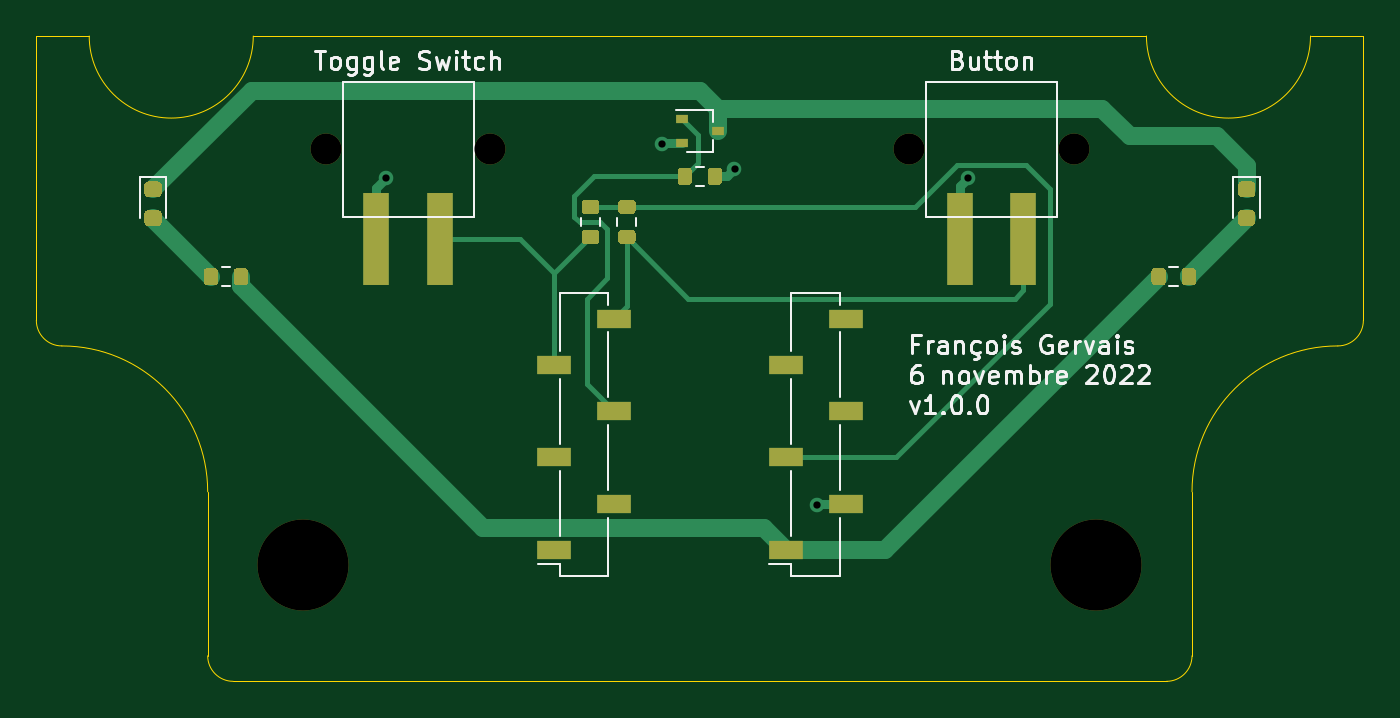
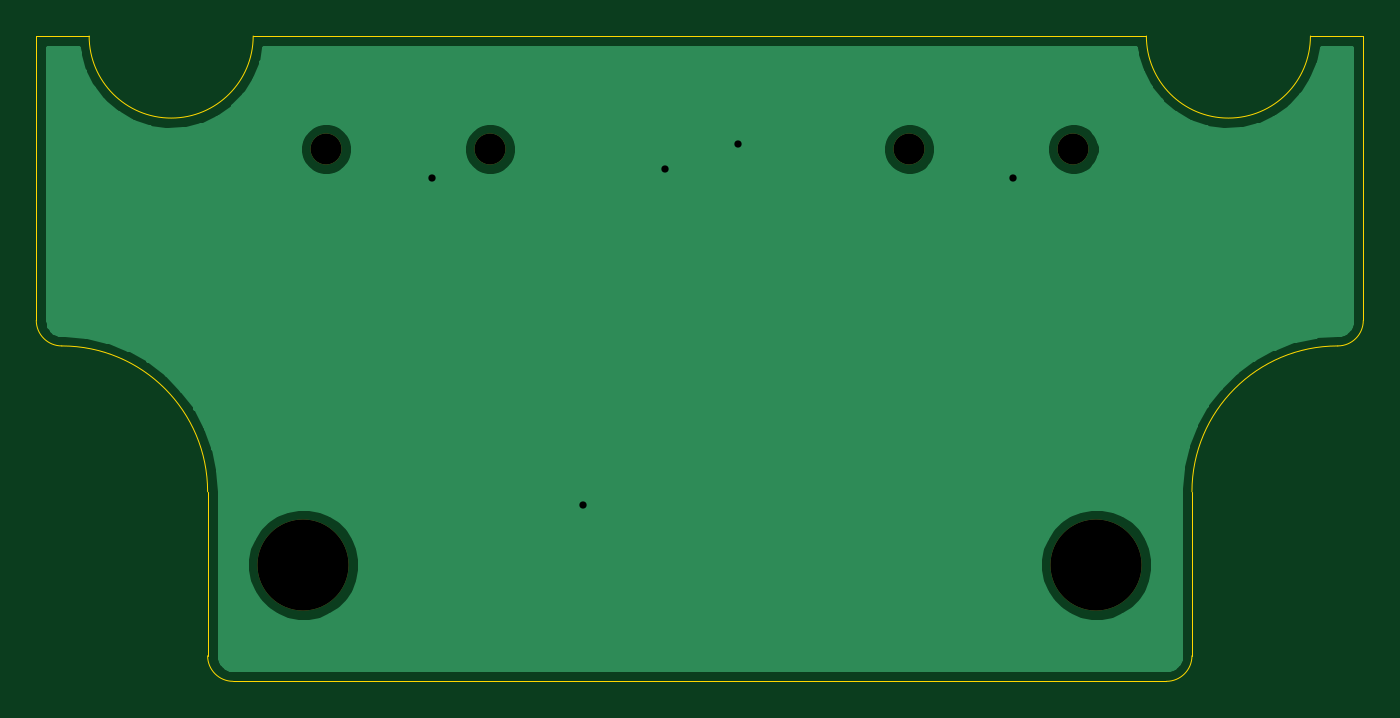
Circuit board: 11 layer files. Board 72.8 x 35.4 mm.
- bottom_copper: project-mute-button-B_Cu.gbr (25431 bytes)
- bottom_mask: project-mute-button-B_Mask.gbr (781 bytes)
- paste: project-mute-button-B_Paste.gbr (516 bytes)
- bottom_silk: project-mute-button-B_SilkS.gbr (517 bytes)
- outline: project-mute-button-Edge_Cuts.gbr (1575 bytes)
- top_copper: project-mute-button-F_Cu.gbr (10887 bytes)
- top_mask: project-mute-button-F_Mask.gbr (6122 bytes)
- paste: project-mute-button-F_Paste.gbr (5881 bytes)
- top_silk: project-mute-button-F_SilkS.gbr (17938 bytes)
- drill: project-mute-button-NPTH.drl (139 bytes)
- drill: project-mute-button-PTH.drl (112 bytes)

=== bottom_copper: project-mute-button-B_Cu.gbr (25431 bytes, source omitted) ===
=== bottom_mask: project-mute-button-B_Mask.gbr ===
%TF.GenerationSoftware,KiCad,Pcbnew,5.1.7-a382d34a8~88~ubuntu18.04.1*%
%TF.CreationDate,2022-11-07T19:40:55-05:00*%
%TF.ProjectId,project-mute-button,70726f6a-6563-4742-9d6d-7574652d6275,rev?*%
%TF.SameCoordinates,Original*%
%TF.FileFunction,Soldermask,Bot*%
%TF.FilePolarity,Negative*%
%FSLAX46Y46*%
G04 Gerber Fmt 4.6, Leading zero omitted, Abs format (unit mm)*
G04 Created by KiCad (PCBNEW 5.1.7-a382d34a8~88~ubuntu18.04.1) date 2022-11-07 19:40:55*
%MOMM*%
%LPD*%
G01*
G04 APERTURE LIST*
%ADD10C,5.000000*%
%ADD11C,1.700000*%
G04 APERTURE END LIST*
D10*
%TO.C,H4*%
X89100000Y-89150000D03*
%TD*%
%TO.C,H2*%
X45600000Y-89150000D03*
%TD*%
D11*
%TO.C,J4*%
X46850000Y-66350000D03*
X55850000Y-66350000D03*
%TD*%
%TO.C,J3*%
X78850000Y-66350000D03*
X87850000Y-66350000D03*
%TD*%
M02*

=== paste: project-mute-button-B_Paste.gbr ===
%TF.GenerationSoftware,KiCad,Pcbnew,5.1.7-a382d34a8~88~ubuntu18.04.1*%
%TF.CreationDate,2022-11-07T19:40:55-05:00*%
%TF.ProjectId,project-mute-button,70726f6a-6563-4742-9d6d-7574652d6275,rev?*%
%TF.SameCoordinates,Original*%
%TF.FileFunction,Paste,Bot*%
%TF.FilePolarity,Positive*%
%FSLAX46Y46*%
G04 Gerber Fmt 4.6, Leading zero omitted, Abs format (unit mm)*
G04 Created by KiCad (PCBNEW 5.1.7-a382d34a8~88~ubuntu18.04.1) date 2022-11-07 19:40:55*
%MOMM*%
%LPD*%
G01*
G04 APERTURE LIST*
G04 APERTURE END LIST*
M02*

=== bottom_silk: project-mute-button-B_SilkS.gbr ===
%TF.GenerationSoftware,KiCad,Pcbnew,5.1.7-a382d34a8~88~ubuntu18.04.1*%
%TF.CreationDate,2022-11-07T19:40:55-05:00*%
%TF.ProjectId,project-mute-button,70726f6a-6563-4742-9d6d-7574652d6275,rev?*%
%TF.SameCoordinates,Original*%
%TF.FileFunction,Legend,Bot*%
%TF.FilePolarity,Positive*%
%FSLAX46Y46*%
G04 Gerber Fmt 4.6, Leading zero omitted, Abs format (unit mm)*
G04 Created by KiCad (PCBNEW 5.1.7-a382d34a8~88~ubuntu18.04.1) date 2022-11-07 19:40:55*
%MOMM*%
%LPD*%
G01*
G04 APERTURE LIST*
G04 APERTURE END LIST*
M02*

=== outline: project-mute-button-Edge_Cuts.gbr ===
%TF.GenerationSoftware,KiCad,Pcbnew,5.1.7-a382d34a8~88~ubuntu18.04.1*%
%TF.CreationDate,2022-11-07T19:40:55-05:00*%
%TF.ProjectId,project-mute-button,70726f6a-6563-4742-9d6d-7574652d6275,rev?*%
%TF.SameCoordinates,Original*%
%TF.FileFunction,Profile,NP*%
%FSLAX46Y46*%
G04 Gerber Fmt 4.6, Leading zero omitted, Abs format (unit mm)*
G04 Created by KiCad (PCBNEW 5.1.7-a382d34a8~88~ubuntu18.04.1) date 2022-11-07 19:40:55*
%MOMM*%
%LPD*%
G01*
G04 APERTURE LIST*
%TA.AperFunction,Profile*%
%ADD10C,0.050000*%
%TD*%
G04 APERTURE END LIST*
D10*
X42850000Y-60150000D02*
G75*
G02*
X33850000Y-60150000I-4500000J0D01*
G01*
X100850000Y-60150000D02*
X103750000Y-60150000D01*
X33850000Y-60150000D02*
X30950000Y-60150000D01*
X100850000Y-60150000D02*
G75*
G02*
X91850000Y-60150000I-4500000J0D01*
G01*
X94350000Y-85150000D02*
G75*
G02*
X102350000Y-77150000I8000000J0D01*
G01*
X32350000Y-77150000D02*
G75*
G02*
X40350000Y-85150000I0J-8000000D01*
G01*
X42850000Y-60150000D02*
X91850000Y-60150000D01*
X103750000Y-75750000D02*
G75*
G02*
X102350000Y-77150000I-1400000J0D01*
G01*
X94350000Y-94150000D02*
G75*
G02*
X92950000Y-95550000I-1400000J0D01*
G01*
X32350000Y-77150000D02*
G75*
G02*
X30950000Y-75750000I0J1400000D01*
G01*
X41750000Y-95550000D02*
G75*
G02*
X40350000Y-94150000I0J1400000D01*
G01*
X40350000Y-94150000D02*
X40350000Y-85150000D01*
X94350000Y-94150000D02*
X94350000Y-85150000D01*
X103750000Y-60150000D02*
X103750000Y-75750000D01*
X30950000Y-60150000D02*
X30950000Y-75750000D01*
X67350000Y-95550000D02*
X92950000Y-95550000D01*
X41750000Y-95550000D02*
X67350000Y-95550000D01*
M02*

=== top_copper: project-mute-button-F_Cu.gbr (10887 bytes, source omitted) ===
=== top_mask: project-mute-button-F_Mask.gbr (6122 bytes, source omitted) ===
=== paste: project-mute-button-F_Paste.gbr ===
%TF.GenerationSoftware,KiCad,Pcbnew,5.1.7-a382d34a8~88~ubuntu18.04.1*%
%TF.CreationDate,2022-11-07T19:40:55-05:00*%
%TF.ProjectId,project-mute-button,70726f6a-6563-4742-9d6d-7574652d6275,rev?*%
%TF.SameCoordinates,Original*%
%TF.FileFunction,Paste,Top*%
%TF.FilePolarity,Positive*%
%FSLAX46Y46*%
G04 Gerber Fmt 4.6, Leading zero omitted, Abs format (unit mm)*
G04 Created by KiCad (PCBNEW 5.1.7-a382d34a8~88~ubuntu18.04.1) date 2022-11-07 19:40:55*
%MOMM*%
%LPD*%
G01*
G04 APERTURE LIST*
%ADD10R,0.700000X0.450000*%
%ADD11R,1.400000X5.100000*%
%ADD12R,1.900000X1.000000*%
G04 APERTURE END LIST*
%TO.C,R5*%
G36*
G01*
X93775000Y-73625000D02*
X93775000Y-73075000D01*
G75*
G02*
X93975000Y-72875000I200000J0D01*
G01*
X94375000Y-72875000D01*
G75*
G02*
X94575000Y-73075000I0J-200000D01*
G01*
X94575000Y-73625000D01*
G75*
G02*
X94375000Y-73825000I-200000J0D01*
G01*
X93975000Y-73825000D01*
G75*
G02*
X93775000Y-73625000I0J200000D01*
G01*
G37*
G36*
G01*
X92125000Y-73625000D02*
X92125000Y-73075000D01*
G75*
G02*
X92325000Y-72875000I200000J0D01*
G01*
X92725000Y-72875000D01*
G75*
G02*
X92925000Y-73075000I0J-200000D01*
G01*
X92925000Y-73625000D01*
G75*
G02*
X92725000Y-73825000I-200000J0D01*
G01*
X92325000Y-73825000D01*
G75*
G02*
X92125000Y-73625000I0J200000D01*
G01*
G37*
%TD*%
%TO.C,R4*%
G36*
G01*
X67775000Y-68125000D02*
X67775000Y-67575000D01*
G75*
G02*
X67975000Y-67375000I200000J0D01*
G01*
X68375000Y-67375000D01*
G75*
G02*
X68575000Y-67575000I0J-200000D01*
G01*
X68575000Y-68125000D01*
G75*
G02*
X68375000Y-68325000I-200000J0D01*
G01*
X67975000Y-68325000D01*
G75*
G02*
X67775000Y-68125000I0J200000D01*
G01*
G37*
G36*
G01*
X66125000Y-68125000D02*
X66125000Y-67575000D01*
G75*
G02*
X66325000Y-67375000I200000J0D01*
G01*
X66725000Y-67375000D01*
G75*
G02*
X66925000Y-67575000I0J-200000D01*
G01*
X66925000Y-68125000D01*
G75*
G02*
X66725000Y-68325000I-200000J0D01*
G01*
X66325000Y-68325000D01*
G75*
G02*
X66125000Y-68125000I0J200000D01*
G01*
G37*
%TD*%
%TO.C,R3*%
G36*
G01*
X40925000Y-73075000D02*
X40925000Y-73625000D01*
G75*
G02*
X40725000Y-73825000I-200000J0D01*
G01*
X40325000Y-73825000D01*
G75*
G02*
X40125000Y-73625000I0J200000D01*
G01*
X40125000Y-73075000D01*
G75*
G02*
X40325000Y-72875000I200000J0D01*
G01*
X40725000Y-72875000D01*
G75*
G02*
X40925000Y-73075000I0J-200000D01*
G01*
G37*
G36*
G01*
X42575000Y-73075000D02*
X42575000Y-73625000D01*
G75*
G02*
X42375000Y-73825000I-200000J0D01*
G01*
X41975000Y-73825000D01*
G75*
G02*
X41775000Y-73625000I0J200000D01*
G01*
X41775000Y-73075000D01*
G75*
G02*
X41975000Y-72875000I200000J0D01*
G01*
X42375000Y-72875000D01*
G75*
G02*
X42575000Y-73075000I0J-200000D01*
G01*
G37*
%TD*%
D10*
%TO.C,Q1*%
X68350000Y-65350000D03*
X66350000Y-66000000D03*
X66350000Y-64700000D03*
%TD*%
%TO.C,D2*%
G36*
G01*
X97093750Y-69700000D02*
X97606250Y-69700000D01*
G75*
G02*
X97825000Y-69918750I0J-218750D01*
G01*
X97825000Y-70356250D01*
G75*
G02*
X97606250Y-70575000I-218750J0D01*
G01*
X97093750Y-70575000D01*
G75*
G02*
X96875000Y-70356250I0J218750D01*
G01*
X96875000Y-69918750D01*
G75*
G02*
X97093750Y-69700000I218750J0D01*
G01*
G37*
G36*
G01*
X97093750Y-68125000D02*
X97606250Y-68125000D01*
G75*
G02*
X97825000Y-68343750I0J-218750D01*
G01*
X97825000Y-68781250D01*
G75*
G02*
X97606250Y-69000000I-218750J0D01*
G01*
X97093750Y-69000000D01*
G75*
G02*
X96875000Y-68781250I0J218750D01*
G01*
X96875000Y-68343750D01*
G75*
G02*
X97093750Y-68125000I218750J0D01*
G01*
G37*
%TD*%
%TO.C,D1*%
G36*
G01*
X37093750Y-69700000D02*
X37606250Y-69700000D01*
G75*
G02*
X37825000Y-69918750I0J-218750D01*
G01*
X37825000Y-70356250D01*
G75*
G02*
X37606250Y-70575000I-218750J0D01*
G01*
X37093750Y-70575000D01*
G75*
G02*
X36875000Y-70356250I0J218750D01*
G01*
X36875000Y-69918750D01*
G75*
G02*
X37093750Y-69700000I218750J0D01*
G01*
G37*
G36*
G01*
X37093750Y-68125000D02*
X37606250Y-68125000D01*
G75*
G02*
X37825000Y-68343750I0J-218750D01*
G01*
X37825000Y-68781250D01*
G75*
G02*
X37606250Y-69000000I-218750J0D01*
G01*
X37093750Y-69000000D01*
G75*
G02*
X36875000Y-68781250I0J218750D01*
G01*
X36875000Y-68343750D01*
G75*
G02*
X37093750Y-68125000I218750J0D01*
G01*
G37*
%TD*%
%TO.C,R2*%
G36*
G01*
X61075000Y-70775000D02*
X61625000Y-70775000D01*
G75*
G02*
X61825000Y-70975000I0J-200000D01*
G01*
X61825000Y-71375000D01*
G75*
G02*
X61625000Y-71575000I-200000J0D01*
G01*
X61075000Y-71575000D01*
G75*
G02*
X60875000Y-71375000I0J200000D01*
G01*
X60875000Y-70975000D01*
G75*
G02*
X61075000Y-70775000I200000J0D01*
G01*
G37*
G36*
G01*
X61075000Y-69125000D02*
X61625000Y-69125000D01*
G75*
G02*
X61825000Y-69325000I0J-200000D01*
G01*
X61825000Y-69725000D01*
G75*
G02*
X61625000Y-69925000I-200000J0D01*
G01*
X61075000Y-69925000D01*
G75*
G02*
X60875000Y-69725000I0J200000D01*
G01*
X60875000Y-69325000D01*
G75*
G02*
X61075000Y-69125000I200000J0D01*
G01*
G37*
%TD*%
%TO.C,R1*%
G36*
G01*
X63075000Y-70775000D02*
X63625000Y-70775000D01*
G75*
G02*
X63825000Y-70975000I0J-200000D01*
G01*
X63825000Y-71375000D01*
G75*
G02*
X63625000Y-71575000I-200000J0D01*
G01*
X63075000Y-71575000D01*
G75*
G02*
X62875000Y-71375000I0J200000D01*
G01*
X62875000Y-70975000D01*
G75*
G02*
X63075000Y-70775000I200000J0D01*
G01*
G37*
G36*
G01*
X63075000Y-69125000D02*
X63625000Y-69125000D01*
G75*
G02*
X63825000Y-69325000I0J-200000D01*
G01*
X63825000Y-69725000D01*
G75*
G02*
X63625000Y-69925000I-200000J0D01*
G01*
X63075000Y-69925000D01*
G75*
G02*
X62875000Y-69725000I0J200000D01*
G01*
X62875000Y-69325000D01*
G75*
G02*
X63075000Y-69125000I200000J0D01*
G01*
G37*
%TD*%
D11*
%TO.C,J4*%
X49600000Y-71300000D03*
X53100000Y-71300000D03*
%TD*%
%TO.C,J3*%
X81600000Y-71300000D03*
X85100000Y-71300000D03*
%TD*%
D12*
%TO.C,J2*%
X59350000Y-78190000D03*
X59350000Y-83270000D03*
X59350000Y-88350000D03*
X62650000Y-75650000D03*
X62650000Y-80730000D03*
X62650000Y-85810000D03*
%TD*%
%TO.C,J1*%
X72050000Y-78190000D03*
X72050000Y-83270000D03*
X72050000Y-88350000D03*
X75350000Y-75650000D03*
X75350000Y-80730000D03*
X75350000Y-85810000D03*
%TD*%
M02*

=== top_silk: project-mute-button-F_SilkS.gbr (17938 bytes, source omitted) ===
=== drill: project-mute-button-NPTH.drl ===
M48
INCH,TZ
T1C0.0669
T2C0.1969
%
G90
G05
T1
X31043Y-26122
X34587Y-26122
X18445Y-26122
X21988Y-26122
T2
X35079Y-35098
X17953Y-35098
T0
M30

=== drill: project-mute-button-PTH.drl ===
M48
INCH,TZ
T1C0.0157
%
G90
G05
T1
X19744Y-26752
X25689Y-26004
X27264Y-26555
X29035Y-33799
X32303Y-26752
T0
M30
